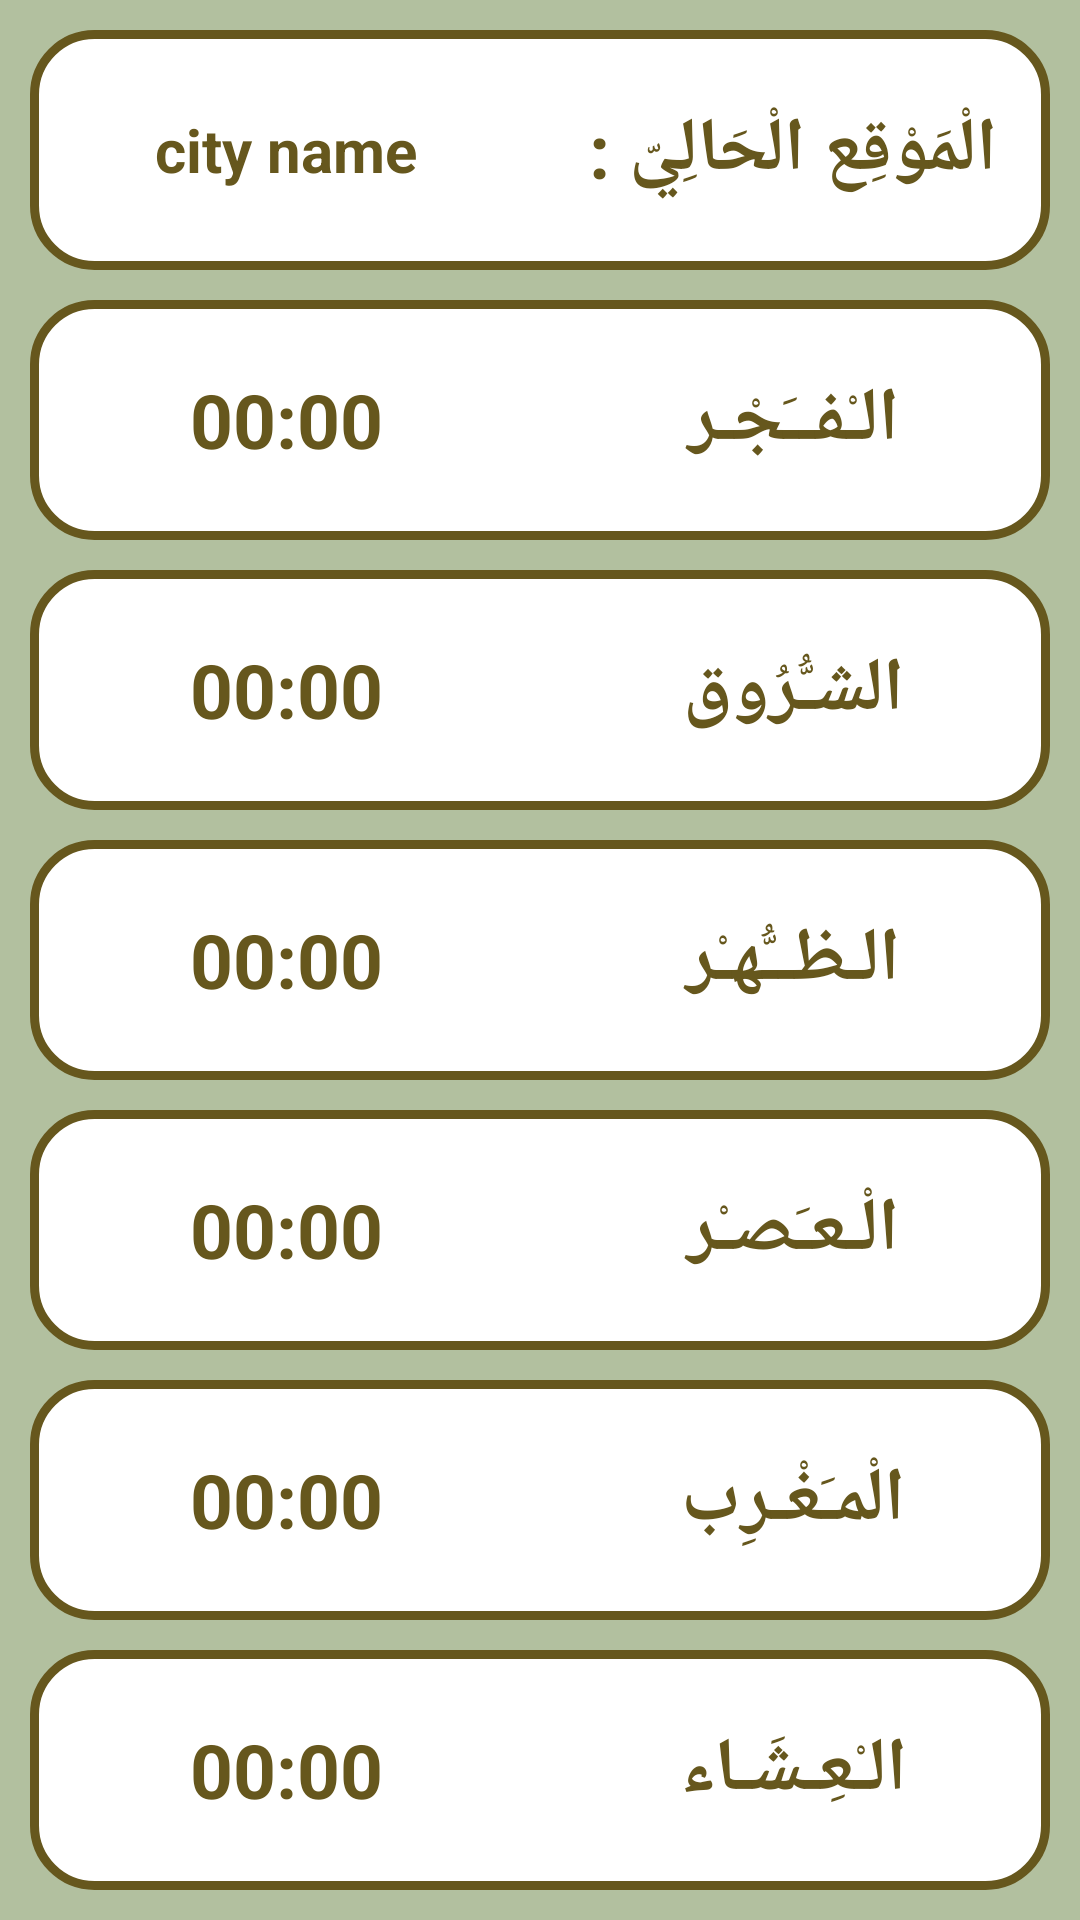

Layout XML and referenced resources for this Android screen:
<!-- AndroidManifest.xml: application theme Theme.FinalProject -->
<!-- res/layout/activity_salh_times.xml -->
<?xml version="1.0" encoding="utf-8"?>
<LinearLayout xmlns:android="http://schemas.android.com/apk/res/android"
    xmlns:tools="http://schemas.android.com/tools"
    android:layout_width="match_parent"
    android:layout_height="match_parent"
    android:orientation="vertical"
    android:paddingStart="10dp"
    android:paddingLeft="10dp"
    android:paddingTop="10dp"
    android:paddingEnd="10dp"
    android:background="@color/color4"
    android:paddingRight="10dp"
    tools:context=".SalhTimes">

    <LinearLayout
        android:layout_width="match_parent"
        android:layout_height="match_parent"
        android:layout_marginBottom="10dp"
        android:layout_weight="1"
        android:background="@drawable/shape"
        android:orientation="horizontal"
        android:weightSum="2">

        <TextView
            android:id="@+id/city_name"
            android:layout_width="match_parent"
            android:layout_height="match_parent"
            android:layout_gravity="center"
            android:layout_weight="1"
            android:gravity="center"
            android:text="city name"
            android:textColor="@color/color1"
            android:textSize="20sp"
            android:textStyle="bold" />

        <TextView
            android:layout_width="match_parent"
            android:layout_height="match_parent"
            android:layout_gravity="center"
            android:layout_weight="1"
            android:gravity="center"
            android:text="الْمَوْقِع الْحَالِيّ :"
            android:textColor="@color/color1"
            android:textSize="25sp"
            android:textStyle="bold" />
    </LinearLayout>

    <LinearLayout
        android:layout_width="match_parent"
        android:layout_height="match_parent"
        android:layout_marginBottom="10dp"
        android:layout_weight="1"
        android:background="@drawable/shape"
        android:orientation="horizontal"
        android:weightSum="2">

        <TextView
            android:id="@+id/fagr_id"
            android:layout_width="match_parent"
            android:layout_height="match_parent"
            android:layout_gravity="center"
            android:layout_weight="1"
            android:gravity="center"
            android:text="00:00"
            android:textColor="@color/color1"
            android:textSize="25sp"
            android:textStyle="bold" />

        <TextView
            android:layout_width="match_parent"
            android:layout_height="match_parent"
            android:layout_gravity="center"
            android:layout_weight="1"
            android:gravity="center"
            android:text="الـْفــَجْـر"
            android:textColor="@color/color1"
            android:textSize="25sp"
            android:textStyle="bold" />
    </LinearLayout>

    <LinearLayout
        android:layout_width="match_parent"
        android:layout_height="match_parent"
        android:layout_marginBottom="10dp"
        android:layout_weight="1"
        android:background="@drawable/shape"
        android:orientation="horizontal"
        android:weightSum="2">

        <TextView
            android:id="@+id/shrouq_id"
            android:layout_width="match_parent"
            android:layout_height="match_parent"
            android:layout_gravity="center"
            android:layout_weight="1"
            android:gravity="center"
            android:text="00:00"
            android:textColor="@color/color1"
            android:textSize="25sp"
            android:textStyle="bold" />

        <TextView
            android:layout_width="match_parent"
            android:layout_height="match_parent"
            android:layout_gravity="center"
            android:layout_weight="1"
            android:gravity="center"
            android:text="الشـُّرُوق"
            android:textColor="@color/color1"
            android:textSize="25sp"
            android:textStyle="bold" />
    </LinearLayout>

    <LinearLayout
        android:layout_width="match_parent"
        android:layout_height="match_parent"
        android:layout_marginBottom="10dp"
        android:layout_weight="1"
        android:background="@drawable/shape"
        android:orientation="horizontal"
        android:weightSum="2">

        <TextView
            android:id="@+id/dohr_id"
            android:layout_width="match_parent"
            android:layout_height="match_parent"
            android:layout_gravity="center"
            android:layout_weight="1"
            android:gravity="center"
            android:text="00:00"
            android:textColor="@color/color1"
            android:textSize="25sp"
            android:textStyle="bold" />

        <TextView
            android:layout_width="match_parent"
            android:layout_height="match_parent"
            android:layout_gravity="center"
            android:layout_weight="1"
            android:gravity="center"
            android:text="الـظــُّهـْر"
            android:textColor="@color/color1"
            android:textSize="25sp"
            android:textStyle="bold" />
    </LinearLayout>

    <LinearLayout
        android:layout_width="match_parent"
        android:layout_height="match_parent"
        android:layout_marginBottom="10dp"
        android:layout_weight="1"
        android:background="@drawable/shape"
        android:orientation="horizontal"
        android:weightSum="2">

        <TextView
            android:id="@+id/asr_id"
            android:layout_width="match_parent"
            android:layout_height="match_parent"
            android:layout_gravity="center"
            android:layout_weight="1"
            android:gravity="center"
            android:text="00:00"
            android:textColor="@color/color1"
            android:textSize="25sp"
            android:textStyle="bold" />

        <TextView
            android:layout_width="match_parent"
            android:layout_height="match_parent"
            android:layout_gravity="center"
            android:layout_weight="1"
            android:gravity="center"
            android:text="الْـعـَصـْر"
            android:textColor="@color/color1"
            android:textSize="25sp"
            android:textStyle="bold" />
    </LinearLayout>

    <LinearLayout
        android:layout_width="match_parent"
        android:layout_height="match_parent"
        android:layout_marginBottom="10dp"
        android:layout_weight="1"
        android:background="@drawable/shape"
        android:orientation="horizontal"
        android:weightSum="2">

        <TextView
            android:id="@+id/magreb_id"
            android:layout_width="match_parent"
            android:layout_height="match_parent"
            android:layout_gravity="center"
            android:layout_weight="1"
            android:gravity="center"
            android:text="00:00"
            android:textColor="@color/color1"
            android:textSize="25sp"
            android:textStyle="bold" />

        <TextView
            android:layout_width="match_parent"
            android:layout_height="match_parent"
            android:layout_gravity="center"
            android:layout_weight="1"
            android:gravity="center"
            android:text="الْمـَغْـرِب"
            android:textColor="@color/color1"
            android:textSize="25sp"
            android:textStyle="bold" />
    </LinearLayout>

    <LinearLayout
        android:layout_width="match_parent"
        android:layout_height="match_parent"
        android:layout_marginBottom="10dp"
        android:layout_weight="1"
        android:background="@drawable/shape"
        android:orientation="horizontal"
        android:weightSum="2">

        <TextView
            android:id="@+id/eshaa_id"
            android:layout_width="match_parent"
            android:layout_height="match_parent"
            android:layout_gravity="center"
            android:layout_weight="1"
            android:gravity="center"
            android:text="00:00"
            android:textColor="@color/color1"
            android:textSize="25sp"
            android:textStyle="bold" />

        <TextView
            android:layout_width="match_parent"
            android:layout_height="match_parent"
            android:layout_gravity="center"
            android:layout_weight="1"
            android:gravity="center"
            android:text="الـْعِـشَـاء"
            android:textColor="@color/color1"
            android:textSize="25sp"
            android:textStyle="bold" />
    </LinearLayout>

</LinearLayout>
<!-- resources referenced by this layout -->
<resources>
  <color name="color1">#66571d</color>
  <color name="color4">#b2c09f</color>
  <!-- drawable shape (drawable) -->
  <?xml version="1.0" encoding="utf-8"?>
  <shape xmlns:android="http://schemas.android.com/apk/res/android">
      <stroke
          android:width="3dp"
          android:color="@color/color1" />
      <corners android:radius="20dp" />
      <padding
          android:bottom="1dp"
          android:left="1dp"
          android:right="1dp"
          android:top="1dp" />
      <solid android:color="@color/white" />
  
  
  </shape>
  <style name="Theme.FinalProject" parent="Theme.MaterialComponents.DayNight.DarkActionBar">
          
          <item name="colorPrimary">@color/white</item>
          <item name="colorPrimaryVariant">@color/white</item>
          <item name="colorOnPrimary">@color/white</item>
          
          <item name="colorSecondary">@color/teal_200</item>
          <item name="colorSecondaryVariant">@color/teal_700</item>
          <item name="colorOnSecondary">@color/black</item>
          
          <item name="android:statusBarColor" tools:targetApi="l">?attr/colorPrimaryVariant</item>
          
      </style>
  <color name="white">#FFFFFFFF</color>
  <color name="teal_200">#FF03DAC5</color>
  <color name="teal_700">#FF018786</color>
  <color name="black">#FF000000</color>
</resources>
